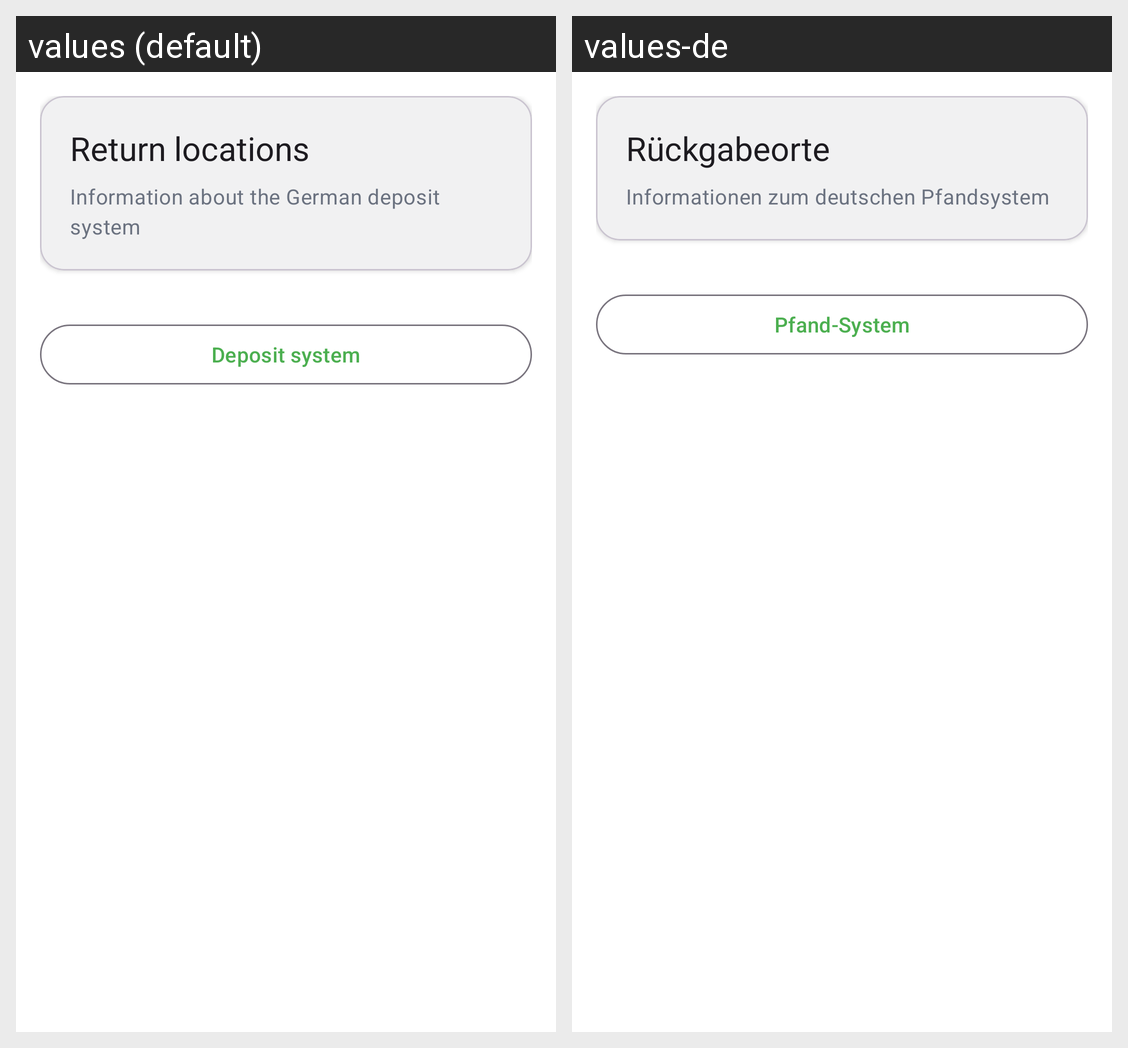

For this localized Android screen grid, give each drawn string resource with its value in every locale shown.
Android screen res/layout/fragment_map.xml rendered under 2 locales, left to right: values (default), values-de. Device: Nexus 5 (rendered at 1080×1920; each locale shown at half size, 540×960, under a caption strip naming it); theme Theme.BinBuddy.
Strings drawn on this screen, with the default value and each locale's value (text and hints the layout hard-codes, and strings that could not be matched under every locale, appear in the picture but are not listed):

pfand_return_locations
  values: Return locations
  values-de: Rückgabeorte

pfand_info_description
  values: Information about the German deposit system
  values-de: Informationen zum deutschen Pfandsystem

pfand_info_title
  values: Deposit system
  values-de: Pfand-System
